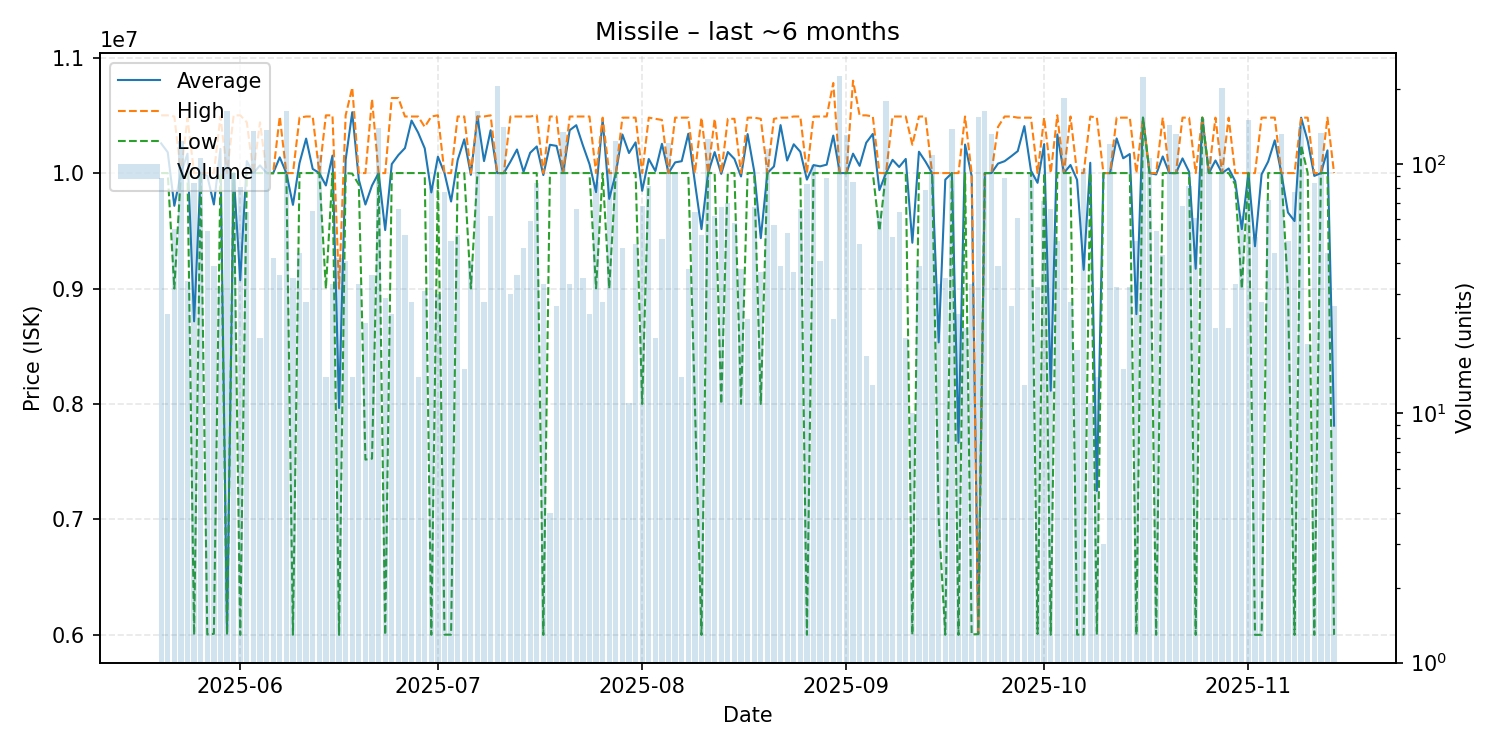

Values plotted in this chart, from the file beside it:
date, average, highest, lowest, order_count, volume
2025-05-20, 10257045, 10500000, 10000000, 19, 88
2025-05-21, 10180000, 10500000, 10000000, 10, 25
2025-05-22, 9716545, 10490000, 9000000, 13, 55
2025-05-23, 10000000, 10000000, 10000000, 20, 124
2025-05-24, 10167647, 10475000, 10000000, 17, 34
2025-05-25, 8715595, 10000000, 6000000, 17, 84
2025-05-26, 10000000, 10000000, 10000000, 18, 106
2025-05-27, 9976370, 10000000, 6004000, 14, 54
2025-05-28, 9727846, 10000000, 6009000, 15, 39
2025-05-29, 10209250, 10490000, 10000000, 16, 32
2025-05-30, 6013000, 10000000, 6000000, 26, 164
2025-05-31, 10000022, 10500000, 10000000, 19, 92
2025-06-01, 9071605, 10500000, 6000000, 23, 81
2025-06-02, 10103750, 10440000, 10000000, 16, 64
2025-06-03, 10000000, 10000000, 10000000, 20, 136
2025-06-04, 10066300, 10440000, 10000000, 12, 20
2025-06-05, 10000000, 10000000, 10000000, 31, 137
2025-06-06, 9999286, 10000000, 9998500, 12, 42
2025-06-07, 10136083, 10490000, 10000000, 11, 36
2025-06-08, 10000000, 10000000, 10000000, 28, 163
2025-06-09, 9724400, 10000000, 6001000, 13, 35
2025-06-10, 10087273, 10480000, 10000000, 13, 44
2025-06-11, 10298571, 10490000, 10000000, 16, 28
2025-06-12, 10036015, 10490000, 10000000, 19, 65
2025-06-13, 10000000, 10000000, 10000000, 18, 109
2025-06-14, 9892714, 10500000, 9000000, 6, 14
2025-06-15, 10151515, 10500000, 10000000, 13, 33
2025-06-16, 7964381, 9000000, 6000000, 6, 42
2025-06-17, 10115366, 10500000, 10000000, 10, 41
2025-06-18, 10527143, 10740000, 9995000, 5, 14
2025-06-19, 9942424, 10000000, 9900000, 6, 33
2025-06-20, 9727522, 10000000, 7518000, 11, 23
2025-06-21, 9892250, 10640000, 7527000, 15, 36
2025-06-22, 10000000, 10000000, 10000000, 27, 139
2025-06-23, 9506207, 10000000, 6000000, 11, 29
2025-06-24, 10078000, 10650000, 10000000, 8, 25
2025-06-25, 10155909, 10650000, 10000000, 19, 66
2025-06-26, 10216538, 10490000, 10000000, 13, 52
2025-06-27, 10455000, 10490000, 10000000, 14, 28
2025-06-28, 10350000, 10490000, 10000000, 11, 14
2025-06-29, 10214194, 10400000, 10000000, 18, 31
2025-06-30, 9832309, 10490000, 6001000, 14, 81
2025-07-01, 10141533, 10500000, 10000000, 10, 30
2025-07-02, 9999506, 10000000, 6002000, 14, 77
2025-07-03, 9753755, 10000000, 6002000, 11, 49
2025-07-04, 10112885, 10490000, 10000000, 15, 52
2025-07-05, 10292000, 10490000, 10000000, 7, 15
2025-07-06, 9985122, 10000000, 9000000, 10, 41
2025-07-07, 10490000, 10490000, 10000000, 20, 163
2025-07-08, 10103571, 10490000, 10000000, 10, 28
2025-07-09, 10370968, 10500000, 10000000, 9, 62
2025-07-10, 10000000, 10000000, 10000000, 23, 206
2025-07-11, 10000000, 10000000, 10000000, 14, 141
2025-07-12, 10098000, 10490000, 10000000, 12, 30
2025-07-13, 10204167, 10490000, 10000000, 12, 36
2025-07-14, 10010652, 10490000, 10000000, 11, 46
2025-07-15, 10175424, 10490000, 10000000, 17, 59
2025-07-16, 10230476, 10500000, 10000000, 16, 84
2025-07-17, 9982727, 10000000, 6000000, 12, 33
2025-07-18, 10245000, 10490000, 10000000, 4, 4
... 119 more rows
